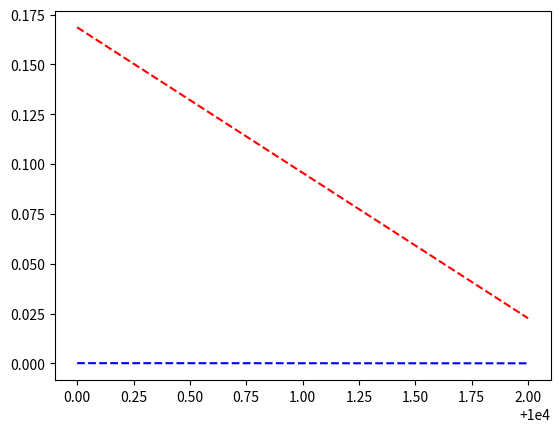

The script that saved this image:
import time
import numpy
import matplotlib.pyplot as plt

def ShufflingMethod(myCards):

	myDeck = list(range(1, myCards + 1))
	myHalf = int(len(myDeck)/2)

	myDeck = [val for pair in zip(myDeck[myHalf:], myDeck[:myHalf]) for val in pair]

	i = 1
	while myDeck[0] != 1:
		i += 1
		myDeck = [val for pair in zip(myDeck[myHalf:], myDeck[:myHalf]) for val in pair]

	return i

	# print(str(myCards) + ' cards took ' + str(i) + ' shuffles.')

def DirectMovementMethod(myCards):

	myPosition = 2

	i = 1
	while myPosition != 1:
		i += 1
		myPosition = myPosition*2 % (myCards + 1)

	return i

	# print(str(myCards) + ' cards took ' + str(i) + ' shuffles.')

def ModularReductionMethod(myCards):

	1 + 1

print('\n')
m = list(numpy.arange(10000,10004,2))

print(m)

shuffleTimes = []
movemenTimes = []

for i in m:
	t0 = time.time()
	ShufflingMethod(i)
	t1 = time.time()
	shuffleTimes.append(t1 - t0)
	DirectMovementMethod(i)
	t2 = time.time()
	movemenTimes.append(t2 - t1)

plt.plot(m, shuffleTimes, 'r--', m, movemenTimes, 'b--')
plt.show()

print('\n')
